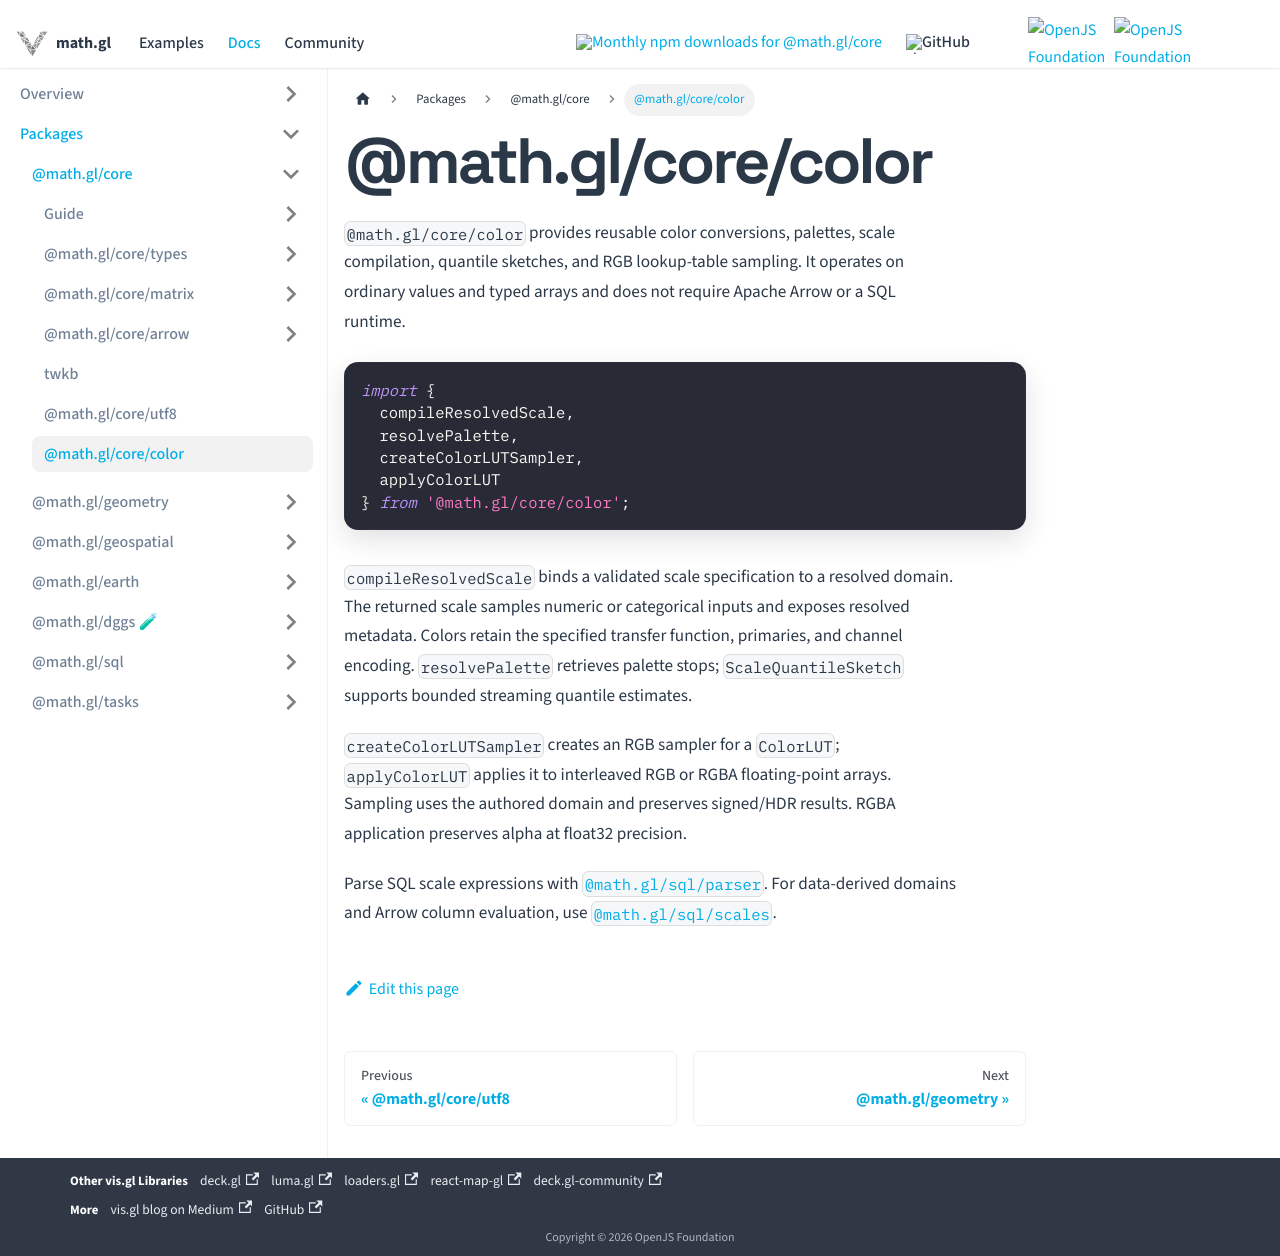

repository: visgl/math.gl · page: docs/modules/core/color.html · generator: docusaurus

# @math.gl/core/color

`@math.gl/core/color` provides reusable color conversions, palettes, scale compilation, quantile sketches, and RGB lookup-table sampling. It operates on ordinary values and typed arrays and does not require Apache Arrow or a SQL runtime.

```typescript
import {
  compileResolvedScale,
  resolvePalette,
  createColorLUTSampler,
  applyColorLUT
} from '@math.gl/core/color';
```

`compileResolvedScale` binds a validated scale specification to a resolved domain. The returned scale samples numeric or categorical inputs and exposes resolved metadata. Colors retain the specified transfer function, primaries, and channel encoding. `resolvePalette` retrieves palette stops; `ScaleQuantileSketch` supports bounded streaming quantile estimates.

`createColorLUTSampler` creates an RGB sampler for a `ColorLUT`; `applyColorLUT` applies it to interleaved RGB or RGBA floating-point arrays. Sampling uses the authored domain and preserves signed/HDR results. RGBA application preserves alpha at float32 precision.

Parse SQL scale expressions with [`@math.gl/sql/parser`](../sql/parser/README.md). For data-derived domains and Arrow column evaluation, use [`@math.gl/sql/scales`](../sql/scales/README.md).
